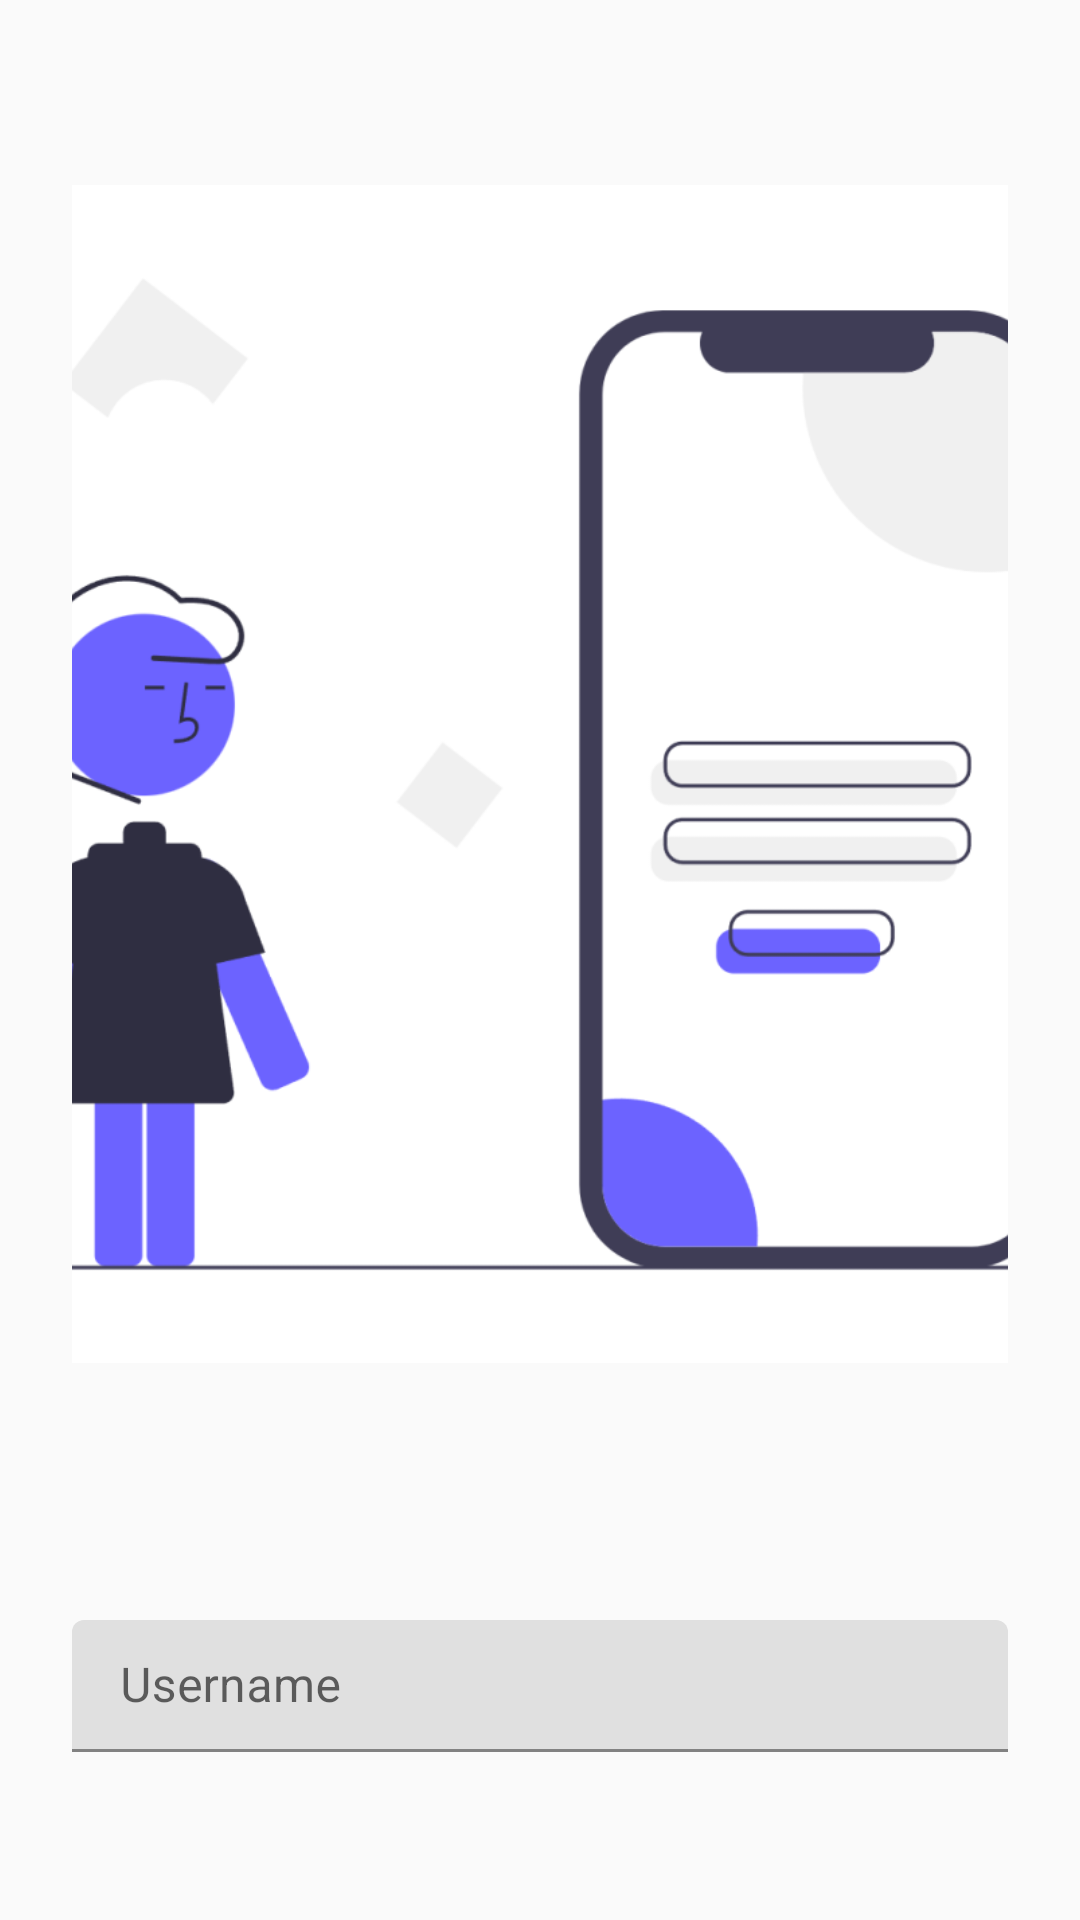

Layout XML and referenced resources for this Android screen:
<!-- AndroidManifest.xml: application theme Theme.MaterialComponents.Light.NoActionBar -->
<!-- res/layout/activity_login.xml -->
<?xml version="1.0" encoding="utf-8"?>
<LinearLayout xmlns:android="http://schemas.android.com/apk/res/android"
    xmlns:app="http://schemas.android.com/apk/res-auto"
    android:layout_width="match_parent"
    android:layout_height="match_parent"
    android:orientation="vertical"
    android:padding="24dp"
    android:gravity="center"
    android:background="@color/background">

    

    <ImageView
        android:id="@+id/imageView2"
        android:layout_width="500dp"
        android:layout_height="500dp"
        android:layout_marginBottom="32dp"
        android:contentDescription="@string/app_logo_description"
        android:src="@drawable/app_logo"
        android:scaleType="fitCenter"/>

    <com.google.android.material.textfield.TextInputLayout
        android:layout_width="match_parent"
        android:layout_height="wrap_content"
        android:layout_marginBottom="16dp">

        <com.google.android.material.textfield.TextInputEditText
            android:id="@+id/usernameInput"
            android:layout_width="match_parent"
            android:layout_height="wrap_content"
            android:hint="Username"
            android:inputType="text" />
    </com.google.android.material.textfield.TextInputLayout>

    <com.google.android.material.textfield.TextInputLayout
        android:layout_width="match_parent"
        android:layout_height="wrap_content"
        android:layout_marginBottom="16dp">

        <com.google.android.material.textfield.TextInputEditText
            android:id="@+id/passwordInput"
            android:layout_width="match_parent"
            android:layout_height="wrap_content"
            android:hint="Password"
            android:inputType="textPassword" />
    </com.google.android.material.textfield.TextInputLayout>

    <Button
        android:id="@+id/loginButton"
        android:layout_width="match_parent"
        android:layout_height="wrap_content"
        android:text="Login" />

    <TextView
        android:id="@+id/signupLink"
        android:layout_width="wrap_content"
        android:layout_height="wrap_content"
        android:layout_marginTop="16dp"
        android:text="Don't have an account? Sign up"
        android:textColor="@color/design_default_color_primary" />

</LinearLayout>
<!-- resources referenced by this layout -->
<resources>
  <color name="background">#FAFAFA</color>
  <!-- drawable app_logo: png bitmap (drawable, 55942 bytes) -->
  <string name="app_logo_description">App Logo</string>
</resources>
